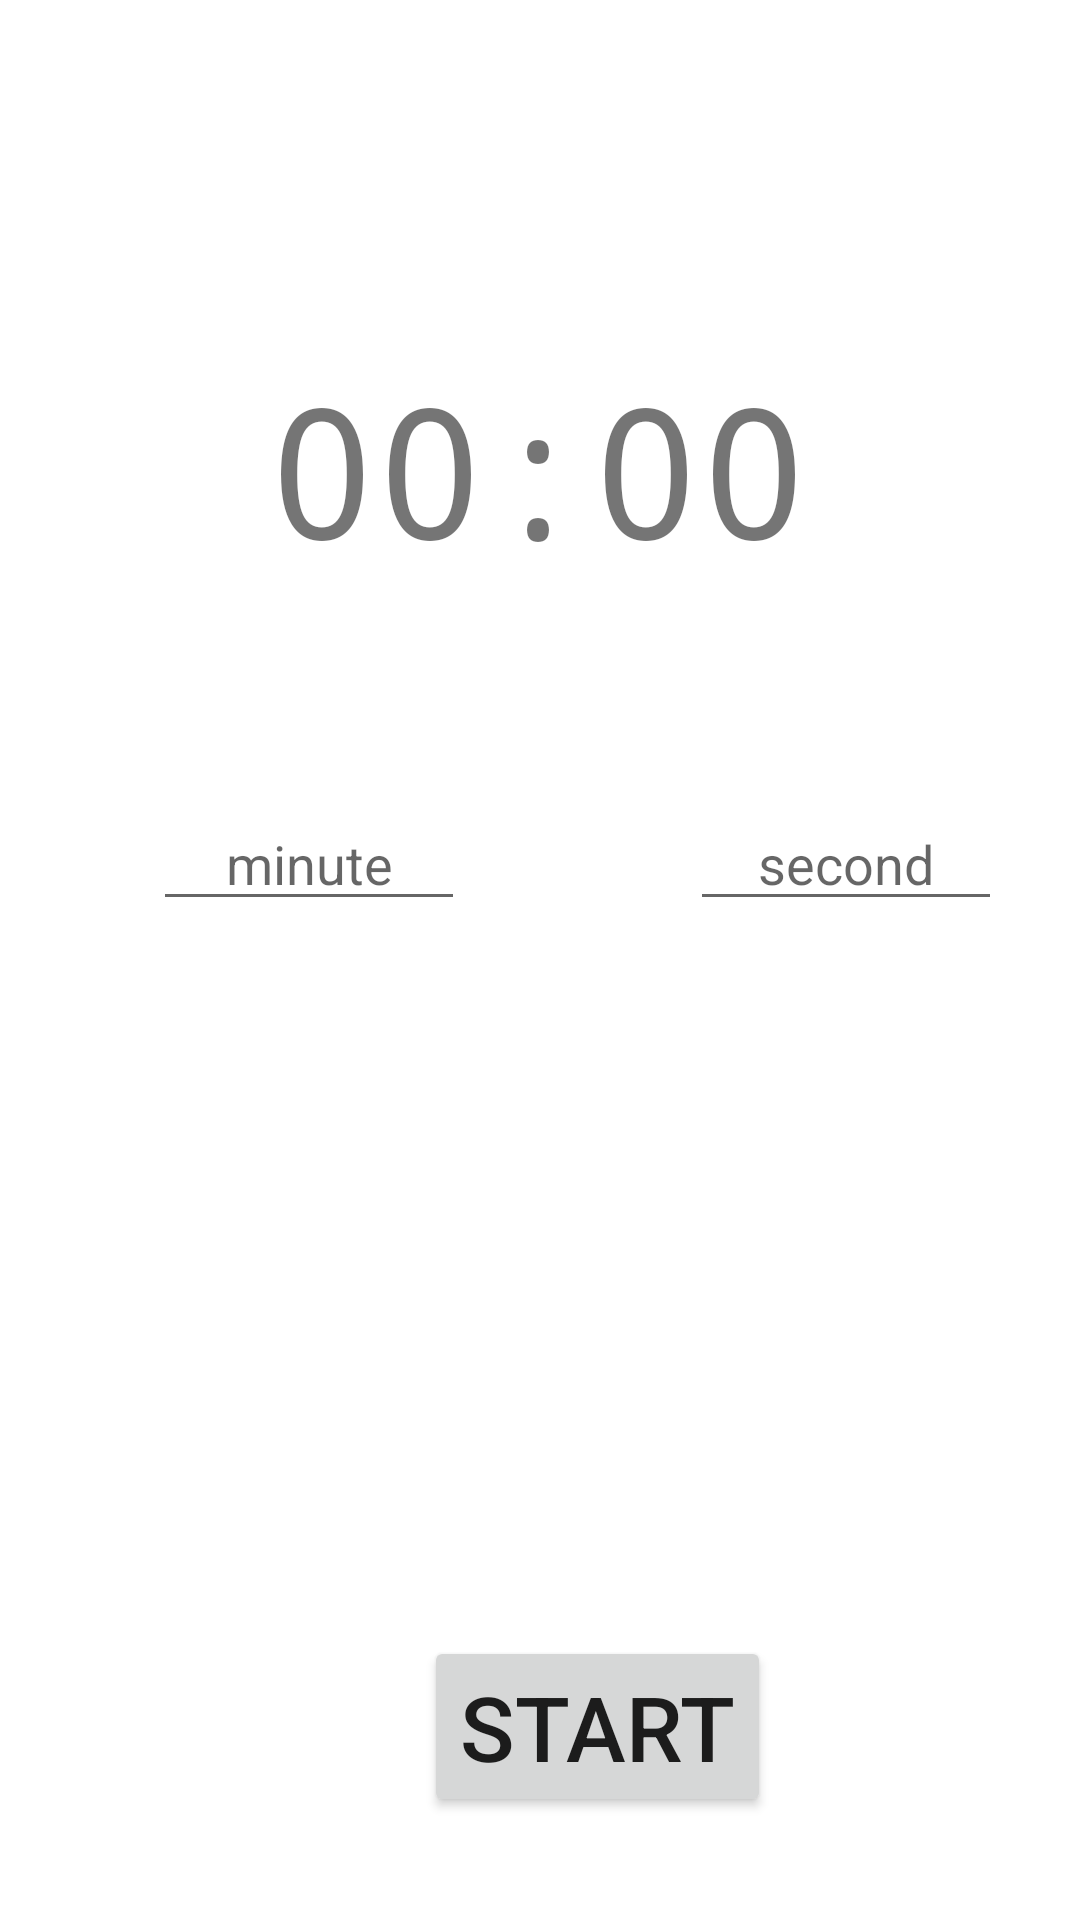

Here is an Android app screen rendered from its layout file. Give the layout XML and the strings, colors and styles it references.
<!-- AndroidManifest.xml: application theme Theme.GDSCTest -->
<!-- res/layout/activity_timer.xml -->
<?xml version="1.0" encoding="utf-8"?>
<androidx.constraintlayout.widget.ConstraintLayout xmlns:android="http://schemas.android.com/apk/res/android"
    xmlns:app="http://schemas.android.com/apk/res-auto"
    xmlns:tools="http://schemas.android.com/tools"
    android:layout_width="match_parent"
    android:layout_height="match_parent"
    tools:context=".TimerActivity">

    <TextView
        android:id="@+id/textClock"
        android:layout_width="wrap_content"
        android:layout_height="wrap_content"
        android:layout_marginTop="116dp"
        android:fontFamily="monospace"
        android:text="00:00"
        android:textAlignment="center"
        android:textSize="60sp"
        app:layout_constraintEnd_toEndOf="parent"
        app:layout_constraintHorizontal_bias="0.497"
        app:layout_constraintStart_toStartOf="parent"
        app:layout_constraintTop_toTopOf="parent" />

    <androidx.constraintlayout.widget.ConstraintLayout
        android:id="@+id/constraintLayout"
        android:layout_width="fill_parent"
        android:layout_height="wrap_content"
        android:layout_marginStart="1dp"
        android:layout_marginTop="50dp"
        android:layout_marginEnd="1dp"
        android:layout_marginBottom="199dp"
        app:layout_constraintBottom_toTopOf="@+id/constraintLayout2"
        app:layout_constraintEnd_toEndOf="parent"
        app:layout_constraintHorizontal_bias="0.0"
        app:layout_constraintStart_toStartOf="parent"
        app:layout_constraintTop_toBottomOf="@+id/textClock">

        <EditText
            android:id="@+id/secondInput"
            android:layout_width="0dp"
            android:layout_height="wrap_content"
            android:layout_marginStart="25sp"
            android:layout_marginEnd="25sp"
            android:ems="10"
            android:hint="second"
            android:inputType="number"
            android:textAlignment="center"
            app:layout_constraintBottom_toBottomOf="parent"
            app:layout_constraintEnd_toEndOf="parent"
            app:layout_constraintStart_toEndOf="@+id/minuteInput"
            app:layout_constraintTop_toTopOf="parent" />

        <EditText
            android:id="@+id/minuteInput"
            android:layout_width="0dp"
            android:layout_height="wrap_content"
            android:layout_marginStart="50sp"
            android:layout_marginEnd="50sp"
            android:ems="10"
            android:hint="minute"
            android:inputType="number"
            android:textAlignment="center"
            app:layout_constraintBottom_toBottomOf="parent"
            app:layout_constraintEnd_toStartOf="@+id/secondInput"
            app:layout_constraintStart_toStartOf="parent"
            app:layout_constraintTop_toTopOf="parent" />

    </androidx.constraintlayout.widget.ConstraintLayout>

    <androidx.constraintlayout.widget.ConstraintLayout
        android:id="@+id/constraintLayout2"
        android:layout_width="409dp"
        android:layout_height="95dp"
        app:layout_constraintBottom_toBottomOf="parent"
        app:layout_constraintTop_toBottomOf="@+id/constraintLayout"
        tools:layout_editor_absoluteX="1dp">

        <Button
            android:id="@+id/toggleButton"
            android:layout_width="wrap_content"
            android:layout_height="wrap_content"
            android:layout_marginStart="21dp"
            android:layout_marginTop="20dp"
            android:layout_marginEnd="32dp"
            android:text="start"
            android:textSize="30sp"
            app:layout_constraintEnd_toStartOf="@+id/resetButton"
            app:layout_constraintStart_toStartOf="parent"
            app:layout_constraintTop_toTopOf="parent" />

        <Button
            android:id="@+id/resetButton"
            android:layout_width="wrap_content"
            android:layout_height="wrap_content"
            android:layout_marginStart="32dp"
            android:layout_marginTop="20dp"
            android:layout_marginEnd="26dp"
            android:text="RESET"
            android:textSize="30sp"
            android:visibility="gone"
            app:layout_constraintEnd_toEndOf="parent"
            app:layout_constraintStart_toEndOf="@+id/toggleButton"
            app:layout_constraintTop_toTopOf="parent" />
    </androidx.constraintlayout.widget.ConstraintLayout>

</androidx.constraintlayout.widget.ConstraintLayout>
<!-- resources referenced by this layout -->
<resources>
  <style name="Theme.GDSCTest" parent="Theme.MaterialComponents.DayNight.DarkActionBar">
          
          <item name="colorPrimary">@color/purple_500</item>
          <item name="colorPrimaryVariant">@color/purple_700</item>
          <item name="colorOnPrimary">@color/white</item>
          
          <item name="colorSecondary">@color/teal_200</item>
          <item name="colorSecondaryVariant">@color/teal_700</item>
          <item name="colorOnSecondary">@color/black</item>
          
          <item name="android:statusBarColor">?attr/colorPrimaryVariant</item>
          
      </style>
  <color name="purple_500">#FF6200EE</color>
  <color name="purple_700">#FF3700B3</color>
  <color name="white">#FFFFFFFF</color>
  <color name="teal_200">#FF03DAC5</color>
  <color name="teal_700">#FF018786</color>
  <color name="black">#FF000000</color>
</resources>
